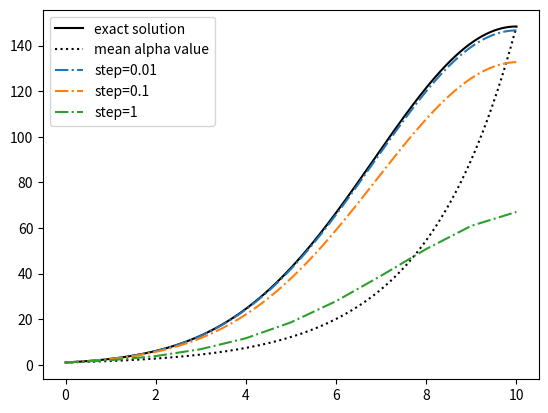

Reproduce this figure in Python.
import numpy as np
import matplotlib.pyplot as plt

def odesolve(x0, xf, h, alpha, u0):
    """Solve numerically u'(x)=alpha(x)*u(x)"""
    x=np.linspace(x0,xf,1+int((xf-x0)/h))
    u=np.zeros(len(x))
    u[0]=u0
    for i in range(1,len(x)):
        u[i]=u[i-1]*(1+alpha(x[i-1])*h)
    return x,u

def umean(x,a,b,xf):
    return np.exp((a-0.5*b*xf)*x)

def uexact(x,a,b,x0,u0):
    c=np.log(u0)-a*x0+0.5*b*x0**2
    return np.exp((a*x-0.5*b*x**2+c))

x0=0
xf=10
a=1
b=0.1
u0=1
steps=[0.01,0.1,1]
alpha = lambda t: a-b*t

xexact=np.linspace(x0,xf,1001)
uexact=uexact(xexact,a=a,b=b,x0=x0,u0=u0)
uavg=umean(xexact,a=a,b=b,xf=xf)

plt.figure()
plt.plot(xexact,uexact,"k-",label="exact solution")
plt.plot(xexact,uavg,"k:",label="mean alpha value")


for dx in steps:
    xapp, uapp= odesolve(x0=x0, xf=xf, h=dx, alpha=alpha, u0=u0)
    plt.plot(xapp,uapp,"-.",label="step=%g"%dx)

plt.legend()
#plt.show()
plt.savefig("ejC5.png")

